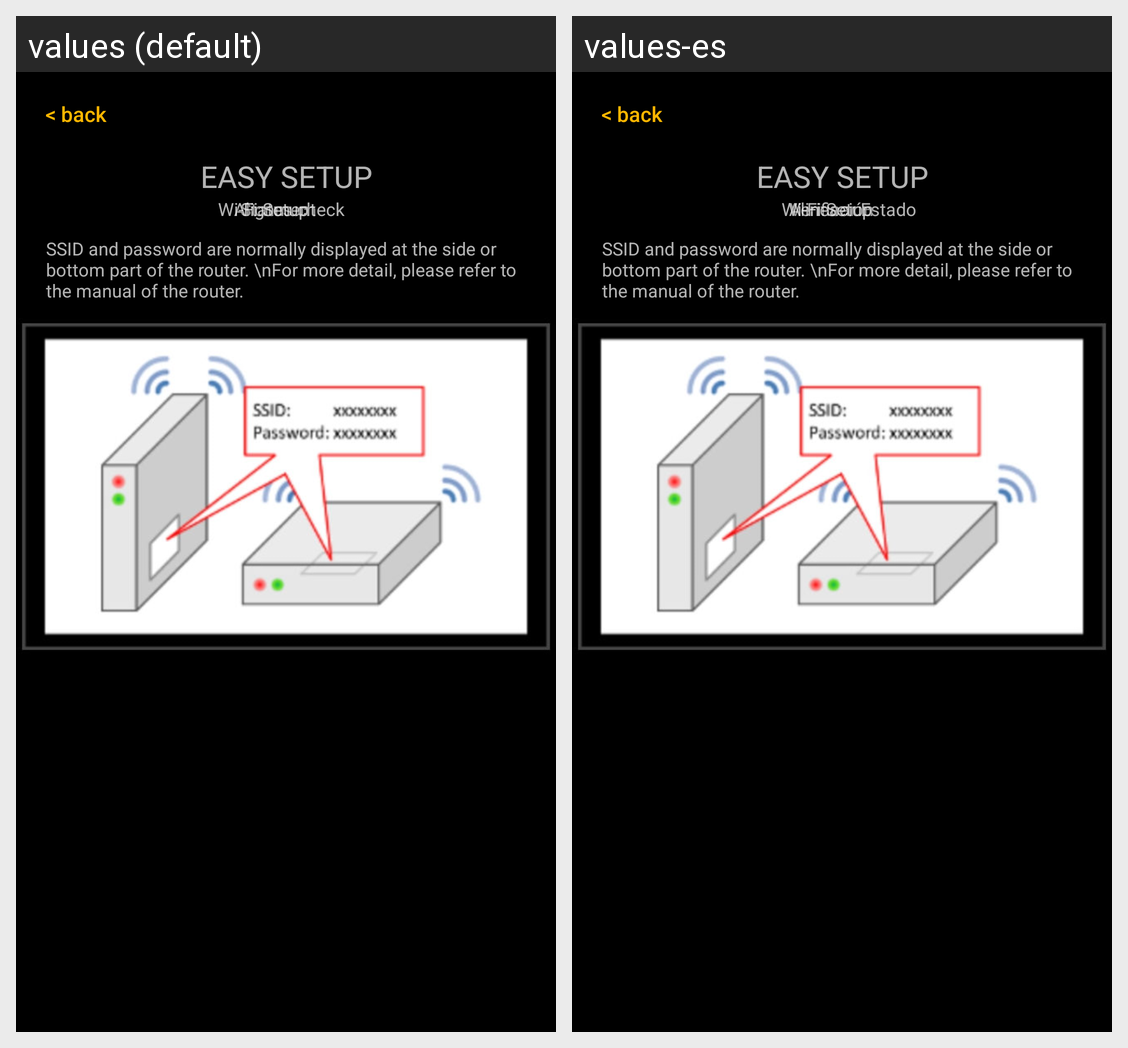

The same Android screen rendered under two of its app's locales, left to right. List the strings drawn on it with the default value and each locale's translation.
Android screen res/layout/fragment_es30_041.xml rendered under 2 locales, left to right: values (default), values-es. Device: Nexus 5 (rendered at 1080×1920; each locale shown at half size, 540×960, under a caption strip naming it); theme AppTheme.
Strings drawn on this screen, with the default value and each locale's value (text and hints the layout hard-codes, and strings that could not be matched under every locale, appear in the picture but are not listed):

easy_setup
  values: EASY SETUP
  values-es: EASY SETUP

status_check
  values: Status check
  values-es: Verificar Estado

alignment
  values: Alignment
  values-es: Alineación

wifi_setup
  values: Wi-Fi Setup
  values-es: Wi-Fi Setup
